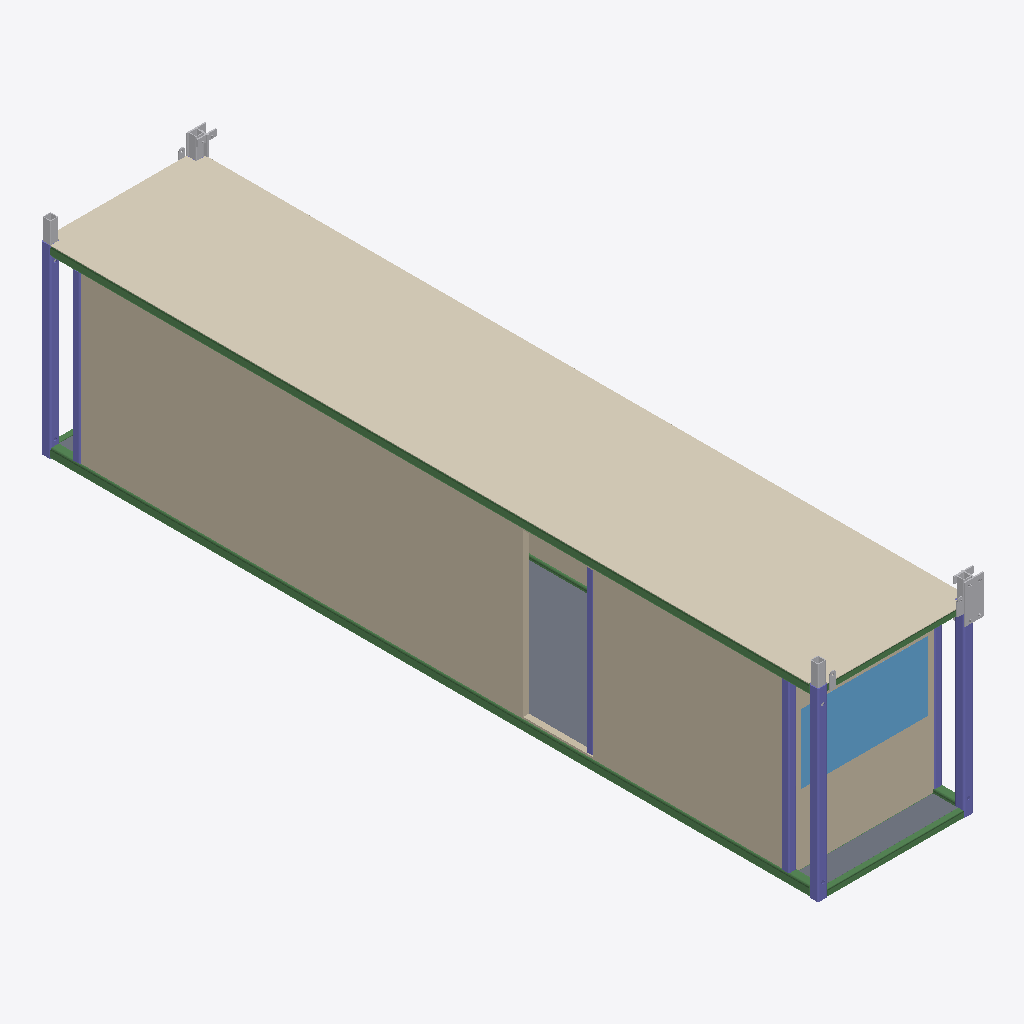
Isometric view of an IFC building model (IFC-SPF (STEP), schema IFC2X3, length unit millimetre), seen from the south-west, elements coloured by IFC class: 11 other elements (light grey), 7 beams (green), 7 columns (violet), 4 slabs (grey), 3 walls (beige), 1 covering (cream), 1 window (light blue).
Extent 2.6 m × 12.3 m × 3.2 m (x, y, z). Storeys (4): 1st floor at 2.90 m; 2nd floor at 5.79 m; 3th floor at 8.69 m; TOP at 11.58 m. Elements (101): 35 IfcBeam, 22 IfcBuildingElementProxy, 21 IfcColumn, 10 IfcMember, 6 IfcSlab, 4 IfcWallStandardCase, 2 IfcWindow, 1 IfcCovering.

HEADER;
FILE_DESCRIPTION(('ViewDefinition [CoordinationView_V2.0]','RevitIdentifiers [ContentGUID: 0bccf9dd-fcf0-48f2-b71c-cda3b4266af9, VersionGUID: 3fa8b55a-3ccb-[number]-5836772bdb03, NumberOfSaves: 287]','CoordinateReference [CoordinateBase: 共享坐标, ProjectSite: 默认场地]'),'2;1');
FILE_NAME('2-3-4.ifc','2026-01-08T12:07:29+08:00',(''),(''),'ODA SDAI 24.12','Autodesk Revit 25.4.0.32 (CHS) - IFC 25.4.0.32','');
FILE_SCHEMA(('IFC2X3'));
ENDSEC;
DATA;
#27=IFCPROJECT('0BpFdT$F18yhSSpQDBsPK9',#18,'项目编号',$,$,'项目名称','项目状态',(#22),#11665);
#52=IFCSITE('0BpFdT$F18yhSSpQDBsPKB',#18,'Default',$,$,#51,$,$,.ELEMENT.,$,$,$,$,$);
#32=IFCBUILDING('0BpFdT$F18yhSSpQDBsPK8',#18,'',$,$,#30,$,'',.ELEMENT.,$,$,$);
#36=IFCBUILDINGSTOREY('3Zu5Bv0LOHrPC10026FoQQ',#18,'1st floor',$,'标高:正负零标高',#35,$,'1st floor',.ELEMENT.,2895.9999999999995);
#40=IFCBUILDINGSTOREY('2fhnIDZ2fDsx41juY0NzV0',#18,'2nd floor',$,'标高:正负零标高',#39,$,'2nd floor',.ELEMENT.,5792.0);
#44=IFCBUILDINGSTOREY('2fhnIDZ2fDsx41juY0NzVB',#18,'3th floor',$,'标高:正负零标高',#43,$,'3th floor',.ELEMENT.,8688.0);
#48=IFCBUILDINGSTOREY('2fhnIDZ2fDsx41juY0NzSZ',#18,'TOP',$,'标高:正负零标高',#47,$,'TOP',.ELEMENT.,11584.0);
#1345=IFCCOVERING('2Q5COcfdzDtPW0zIMfGPZU',#18,'复合天花板:光面:622959',$,'复合天花板:光面',#1324,#1344,'622959',.CEILING.);
#6259=IFCWALLSTANDARDCASE('2Q5COcfdzDtPW0zIMfGPi1',#18,'基本墙:常规 - 90mm 砖:623280',$,'基本墙:常规 - 90mm 砖',#6247,#6258,'623280');
#1947=IFCWALLSTANDARDCASE('2Q5COcfdzDtPW0zIMfGPWv',#18,'基本墙:常规 - 90mm 砖:622984',$,'基本墙:常规 - 90mm 砖',#1935,#1946,'622984');
#8130=IFCBEAM('1nw3EJI4D6mgkUEDBg$661',#18,'SHS-Square Hollow Section:150x150x16SHS:622854','FRQ{13276A02-95D0-4B29-95D4-D52C4281501E}','150x150x16SHS',#8160,#8136,'622854');
#5671=IFCWINDOW('2Q5COcfdzDtPW0zIMfGPWZ',#18,'window5:window5:622994',$,'window5:window5',#11664,#5667,'622994',1086.9999999999977,1988.0000000000002);
#1058=IFCSLAB('2Q5COcfdzDtPW0zIMfGPZZ',#18,'楼板:常规 - 100mm:622930',$,'楼板:常规 - 100mm',#1048,#1057,'622930',.FLOOR.);
#8056=IFCBEAM('2$Zal4aBX8TBju0SkUz39I',#18,'SHS-Square Hollow Section:150x150x16SHS:622853','FRQ{13276A02-95D0-4B29-95D4-D52C4281501E}','150x150x16SHS',#8100,#8062,'622853');
#8015=IFCCOLUMN('0e_WBHpWP9T8oYtz4V7FLj',#18,'SHS-Square Hollow Section-Column:150x150x12.5SHS:622852','FRQ{F38EB2EF-B2B7-44F4-B2DD-56C2998C67FF}','150x150x12.5SHS',#8031,#8021,'622852');
#1136=IFCSLAB('2Q5COcfdzDtPW0zIMfGPZJ',#18,'楼板:常规 - 100mm:622946',$,'楼板:常规 - 100mm',#1126,#1135,'622946',.FLOOR.);
#6304=IFCCOLUMN('1URYbuGQfDpesIuZUusBEW',#18,'SHS-Square Hollow Section-Column:150x150x12.5SHS:622888','FRQ{F38EB2EF-B2B7-44F4-B2DD-56C2998C67FF}','150x150x12.5SHS',#6324,#6310,'622888');
#7972=IFCCOLUMN('2Nv2Zx1gD2Eh8rtmsRCVj8',#18,'SHS-Square Hollow Section-Column:150x150x12.5SHS:622851','FRQ{F38EB2EF-B2B7-44F4-B2DD-56C2998C67FF}','150x150x12.5SHS',#7989,#7978,'622851');
#8192=IFCCOLUMN('3Ska1JPubENvFwWvXz5EIx',#18,'SHS-Square Hollow Section-Column:120x120x10SHS:622855','FRQ{D0E5F9BA-DB74-487C-AD1B-15BEAFCCEFF2}','120x120x10SHS',#8223,#8198,'622855');
#9127=IFCBEAM('0quy88JwD8BvPLwStdoT8E',#18,'SHS-Square Hollow Section:100x100x8SHS:622883','FRQ{E6779B53-D7A6-4D6F-8A86-BFCA84D2744A}','100x100x8SHS',#9157,#9133,'622883');
#7596=IFCCOLUMN('28dzb82SzDnevPZVeIAEzq',#18,'SHS-Square Hollow Section-Column:120x120x10SHS:623001','FRQ{D0E5F9BA-DB74-487C-AD1B-15BEAFCCEFF2}','120x120x10SHS',#7626,#7602,'623001');
#6987=IFCCOLUMN('2XIcuWFUT7e9q7WXXzPXWt',#18,'SHS-Square Hollow Section-Column:120x120x10SHS:622899','FRQ{D0E5F9BA-DB74-487C-AD1B-15BEAFCCEFF2}','120x120x10SHS',#7010,#6993,'622899');
#1019=IFCSLAB('2Q5COcfdzDtPW0zIMfGPZx',#18,'楼板:常规 - 100mm:622922',$,'楼板:常规 - 100mm',#1009,#1018,'622922',.FLOOR.);
#6175=IFCWALLSTANDARDCASE('2Q5COcfdzDtPW0zIMfGPie',#18,'基本墙:常规 - 90mm 砖:623257',$,'基本墙:常规 - 90mm 砖',#6163,#6174,'623257');
#7396=IFCCOLUMN('2hhD046KPA5vTx9hdSKcGH',#18,'RHS-Rectangular Hollow Section-Column:100x50x3.6RHS:622997','FRQ{C557D639-3CF9-4FEC-8FD3-0FDD570CAEF7}','100x50x3.6RHS',#7419,#7402,'622997');
#1412=IFCBUILDINGELEMENTPROXY('2Q5COcfdzDtPW0zIMfGPZD',#18,'T-section:T-Section:622972',$,'T-section:T-Section',#1411,#1408,'622972',$);
#8399=IFCBEAM('2gAM9W7QfEsOjX2A0jCD$H',#18,'SHS-Square Hollow Section:100x100x8SHS:622858','FRQ{E6779B53-D7A6-4D6F-8A86-BFCA84D2744A}','100x100x8SHS',#8429,#8405,'622858');
#6467=IFCBEAM('0WYl0Fx0HCHu655t6ADkTh',#18,'SHS-Square Hollow Section:150x150x16SHS:622890','FRQ{13276A02-95D0-4B29-95D4-D52C4281501E}','150x150x16SHS',#6497,#6473,'622890');
#1653=IFCBUILDINGELEMENTPROXY('2Q5COcfdzDtPW0zIMfGPWn',#18,'steel-tube:steel-tube:622976',$,'steel-tube:steel-tube',#1652,#1649,'622976',$);
#1679=IFCBUILDINGELEMENTPROXY('2Q5COcfdzDtPW0zIMfGPWm',#18,'steel-tube:steel-tube:622977',$,'steel-tube:steel-tube',#1678,#1675,'622977',$);
#1705=IFCBUILDINGELEMENTPROXY('2Q5COcfdzDtPW0zIMfGPWp',#18,'steel-tube:steel-tube:622978',$,'steel-tube:steel-tube',#1704,#1701,'622978',$);
#1751=IFCBUILDINGELEMENTPROXY('2Q5COcfdzDtPW0zIMfGPWo',#18,'T-section:T-Section:622979',$,'T-section:T-Section',#1750,#1747,'622979',$);
#1615=IFCBUILDINGELEMENTPROXY('2Q5COcfdzDtPW0zIMfGPZE',#18,'steel-tube:steel-tube:622975',$,'steel-tube:steel-tube',#1614,#1611,'622975',$);
#1220=IFCBUILDINGELEMENTPROXY('2Q5COcfdzDtPW0zIMfGPZP',#18,'Lifting Eye:Lifting Eye:622952',$,'Lifting Eye:Lifting Eye',#1219,#1216,'622952',$);
#1816=IFCBUILDINGELEMENTPROXY('2Q5COcfdzDtPW0zIMfGPWq',#18,'Tie-plate:Tie-plate:622981',$,'Tie-plate:Tie-plate',#1815,#1812,'622981',$);
#1257=IFCBUILDINGELEMENTPROXY('2Q5COcfdzDtPW0zIMfGPZR',#18,'Lifting Eye:Lifting Eye:622954',$,'Lifting Eye:Lifting Eye',#1256,#1253,'622954',$);
#889=IFCSLAB('2Q5COcfdzDtPW0zIMfGPYB',#18,'楼板:常规 - 100mm:622906',$,'楼板:常规 - 100mm',#875,#888,'622906',.FLOOR.);
#1504=IFCBUILDINGELEMENTPROXY('2Q5COcfdzDtPW0zIMfGPZF',#18,'Tie-plate:Tie-plate:622974',$,'Tie-plate:Tie-plate',#1503,#1500,'622974',$);
#9188=IFCBEAM('241hdA8oT4RvQOguZhjxoN',#18,'SHS-Square Hollow Section:100x100x8SHS:622884','FRQ{E6779B53-D7A6-4D6F-8A86-BFCA84D2744A}','100x100x8SHS',#9218,#9194,'622884');
#1281=IFCBUILDINGELEMENTPROXY('2Q5COcfdzDtPW0zIMfGPZQ',#18,'Lifting Eye:Lifting Eye:622955',$,'Lifting Eye:Lifting Eye',#1280,#1277,'622955',$);
#845=IFCBEAM('2Q5COcfdzDtPW0zIMfGPYN',#18,'RHS-Rectangular Hollow Section:100x60x8RHS:622886',$,'RHS-Rectangular Hollow Section:100x60x8RHS',#825,#844,'622886');
ENDSEC;